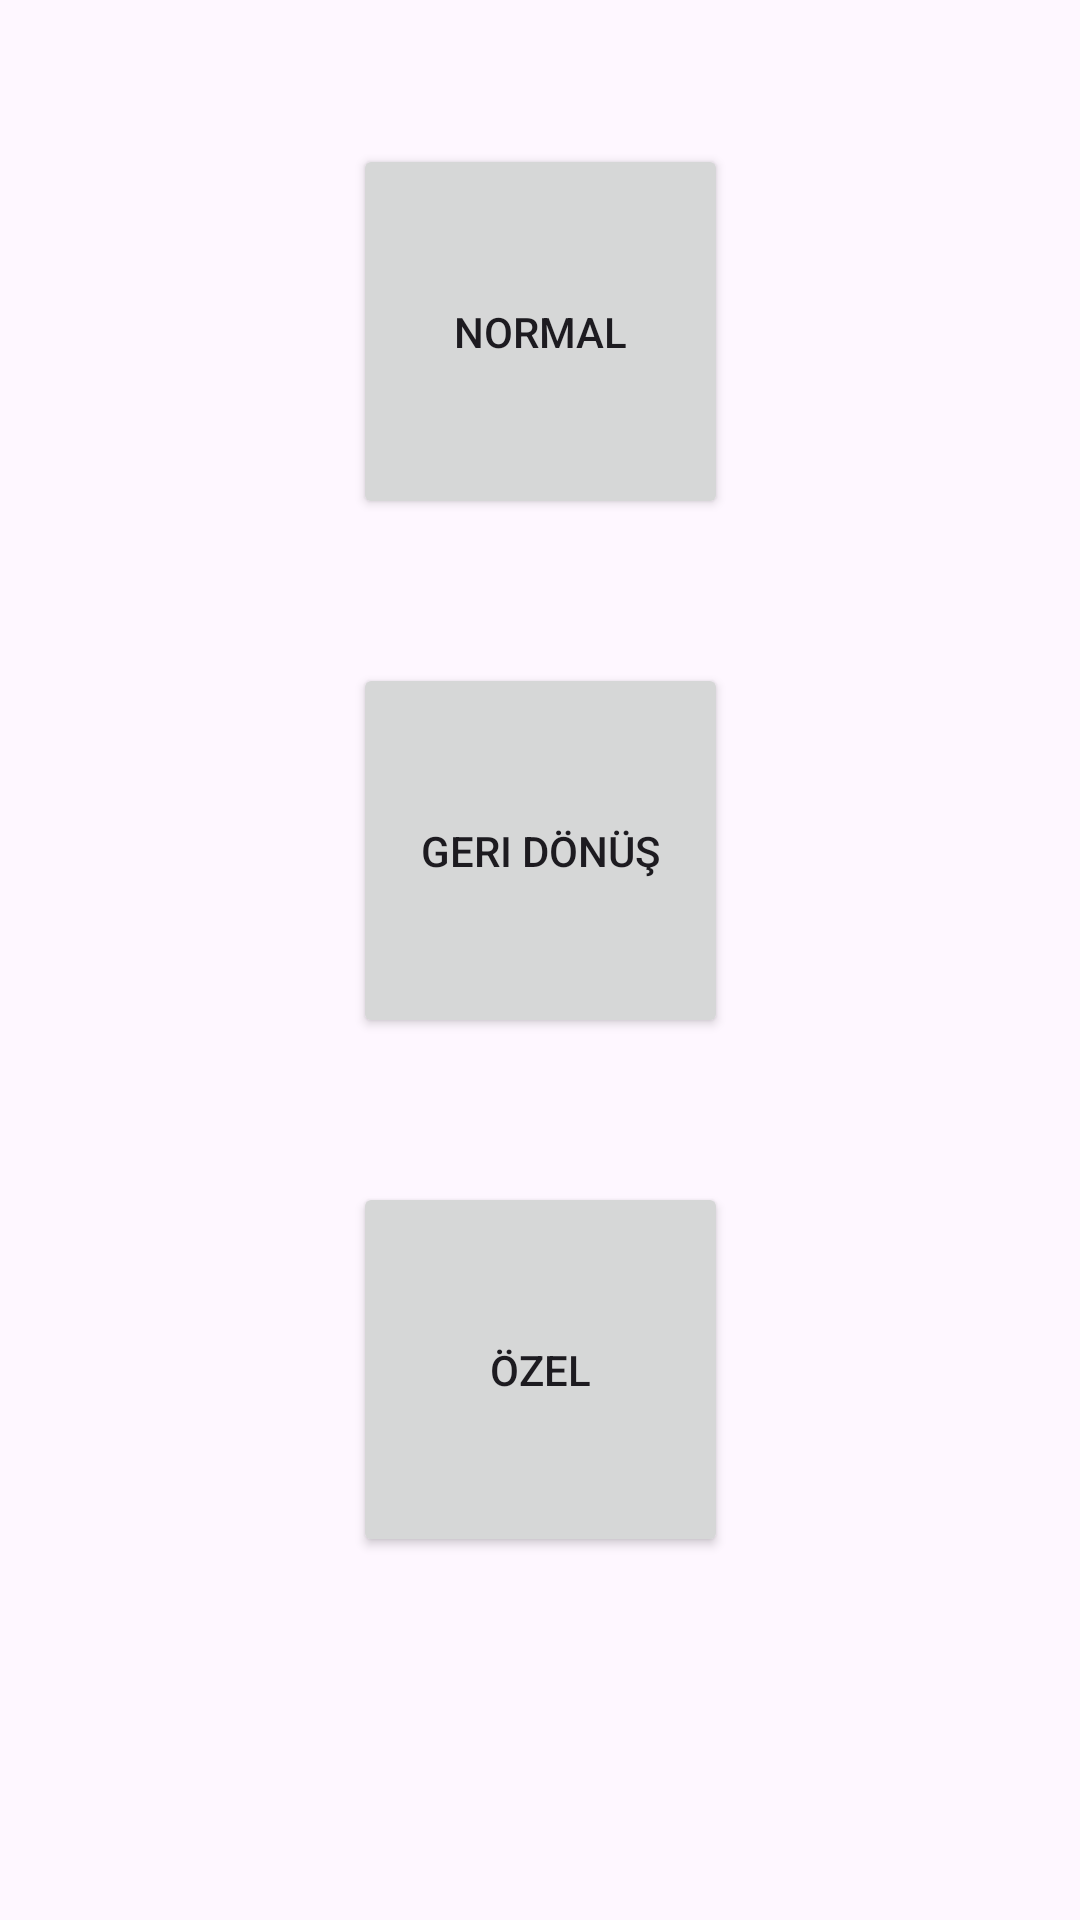

Write the Android layout XML for this screen, with the resource values it uses.
<!-- AndroidManifest.xml: application theme Theme.AndroidUserInteraction -->
<!-- res/layout/activity_snack_bar.xml -->
<?xml version="1.0" encoding="utf-8"?>
<androidx.constraintlayout.widget.ConstraintLayout xmlns:android="http://schemas.android.com/apk/res/android"
    xmlns:app="http://schemas.android.com/apk/res-auto"
    xmlns:tools="http://schemas.android.com/tools"
    android:layout_width="match_parent"
    android:layout_height="match_parent"
    tools:context=".SnackBarActivity">

    <Button
        android:id="@+id/buttonNormal1"
        android:layout_width="125dp"
        android:layout_height="125dp"
        android:layout_marginTop="48dp"
        android:text="Normal"
        app:layout_constraintEnd_toEndOf="parent"
        app:layout_constraintStart_toStartOf="parent"
        app:layout_constraintTop_toTopOf="parent" />

    <Button
        android:id="@+id/buttongeriDonus"
        android:layout_width="125dp"
        android:layout_height="125dp"
        android:layout_marginTop="48dp"
        android:text="Geri Dönüş"
        app:layout_constraintEnd_toEndOf="parent"
        app:layout_constraintStart_toStartOf="parent"
        app:layout_constraintTop_toBottomOf="@+id/buttonNormal1" />

    <Button
        android:id="@+id/buttonOzel1"
        android:layout_width="125dp"
        android:layout_height="125dp"
        android:layout_marginTop="48dp"
        android:text="Özel"
        app:layout_constraintEnd_toEndOf="parent"
        app:layout_constraintStart_toStartOf="parent"
        app:layout_constraintTop_toBottomOf="@+id/buttongeriDonus" />
</androidx.constraintlayout.widget.ConstraintLayout>
<!-- resources referenced by this layout -->
<resources>
  <style name="Theme.AndroidUserInteraction" parent="Base.Theme.AndroidUserInteraction" />
  <style name="Base.Theme.AndroidUserInteraction" parent="Theme.Material3.DayNight.NoActionBar">
          
          
      </style>
</resources>
